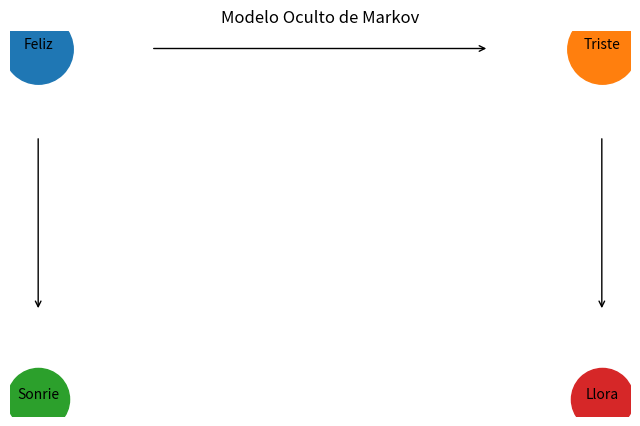

Here is the Python script that generated this plot:
# -----------------------------------------------------------
# MODELO OCULTO DE MARKOV
# -----------------------------------------------------------

# Importamos matplotlib
import matplotlib.pyplot as plt

# Estados ocultos
estados = ["Feliz", "Triste"]

# Observaciones
observaciones = ["Sonrie", "Llora"]

# Probabilidades iniciales
inicio = {
    "Feliz": 0.8,
    "Triste": 0.2
}

# Transiciones
transicion = {
    "Feliz": {
        "Feliz": 0.7,
        "Triste": 0.3
    },
    "Triste": {
        "Feliz": 0.4,
        "Triste": 0.6
    }
}

# Emisiones
emision = {
    "Feliz": {
        "Sonrie": 0.9,
        "Llora": 0.1
    },
    "Triste": {
        "Sonrie": 0.2,
        "Llora": 0.8
    }
}

# Secuencia observada
secuencia = ["Sonrie", "Llora", "Sonrie"]

# Variable de probabilidades
probabilidades = inicio.copy()

# Recorremos observaciones
for observacion in secuencia:

    # Nuevo diccionario
    nuevo = {}

    # Recorremos estados actuales
    for estado_actual in estados:

        # Inicializamos suma
        suma = 0

        # Recorremos estados anteriores
        for estado_anterior in estados:

            # Aplicamos transición
            suma += (
                probabilidades[estado_anterior]
                * transicion[estado_anterior][estado_actual]
            )

        # Multiplicamos emisión
        nuevo[estado_actual] = (
            suma
            * emision[estado_actual][observacion]
        )

    # Actualizamos probabilidades
    probabilidades = nuevo

# -----------------------------------------------------------
# RESULTADOS
# -----------------------------------------------------------

print("\n--- RESULTADOS HMM ---")

# Mostramos probabilidades finales
for estado in probabilidades:

    print(estado, ":", probabilidades[estado])

# -----------------------------------------------------------
# GRAFO HMM
# -----------------------------------------------------------

# Creamos figura
plt.figure(figsize=(8, 5))

# Estados ocultos
plt.scatter(2, 3, s=2500)
plt.scatter(6, 3, s=2500)

# Observaciones
plt.scatter(2, 1, s=2000)
plt.scatter(6, 1, s=2000)

# Etiquetas
plt.text(2, 3, "Feliz", ha='center')
plt.text(6, 3, "Triste", ha='center')

plt.text(2, 1, "Sonrie", ha='center')
plt.text(6, 1, "Llora", ha='center')

# Flechas ocultas
plt.annotate("", xy=(5.2,3), xytext=(2.8,3),
             arrowprops=dict(arrowstyle="->"))

# Flechas emisiones
plt.annotate("", xy=(2,1.5), xytext=(2,2.5),
             arrowprops=dict(arrowstyle="->"))

plt.annotate("", xy=(6,1.5), xytext=(6,2.5),
             arrowprops=dict(arrowstyle="->"))

# Título
plt.title("Modelo Oculto de Markov")

# Ocultamos ejes
plt.axis("off")

# Mostramos
plt.show()
